Photos from the image-classification dataset "spp10" in the GitHub repository juliaparish/deeplearning_iNaturalist. Its 10 classes are: Utetheisa pulchella moth, Agrotis puta moth, whooping crane Grus americana, Carex sprengelii sedge, Cyperus esculentus sedge, Nabalus trifoliolatus plant, Pyrrhopappus pauciflorus plant, Quercus garryana oak, Quercus geminata oak, Hydrolea ovata plant.

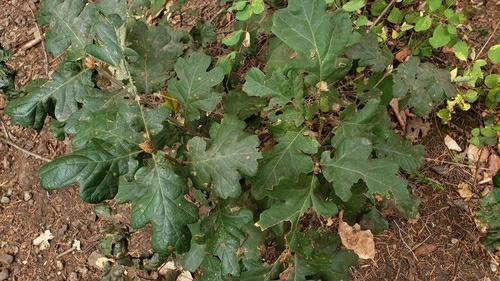
Label: Quercus garryana oak

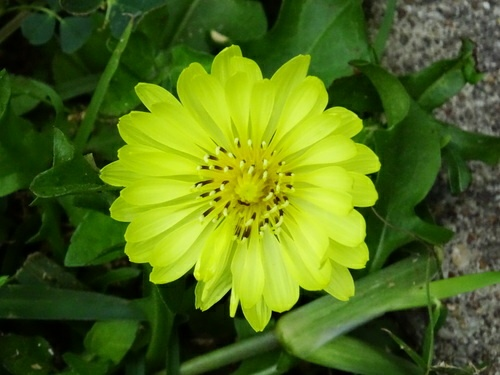
Label: Pyrrhopappus pauciflorus plant

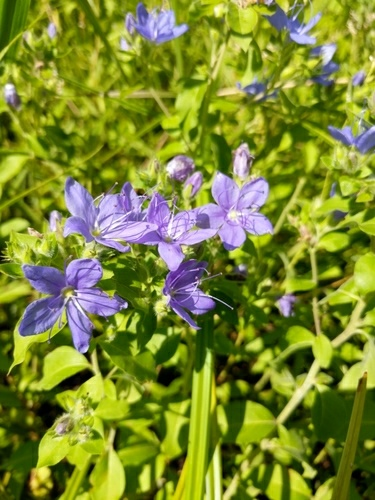
Label: Hydrolea ovata plant

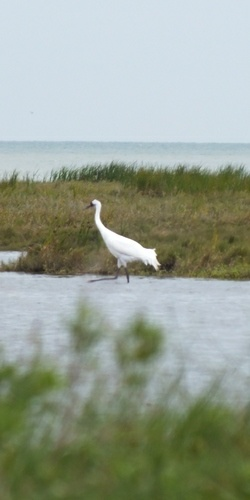
Label: whooping crane Grus americana

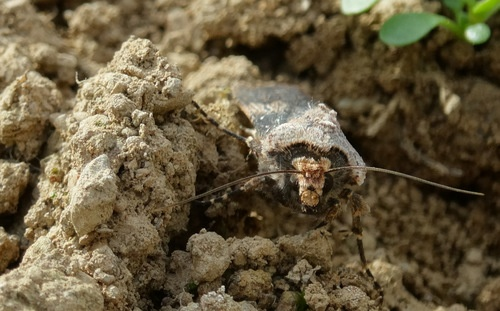
Label: Agrotis puta moth

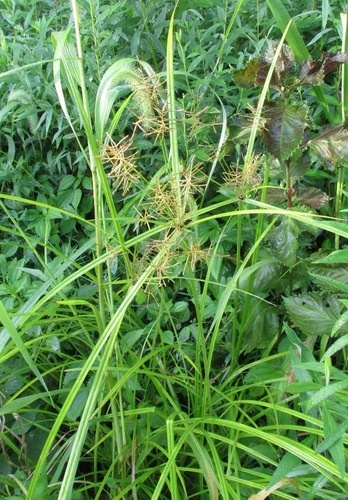
Label: Cyperus esculentus sedge
